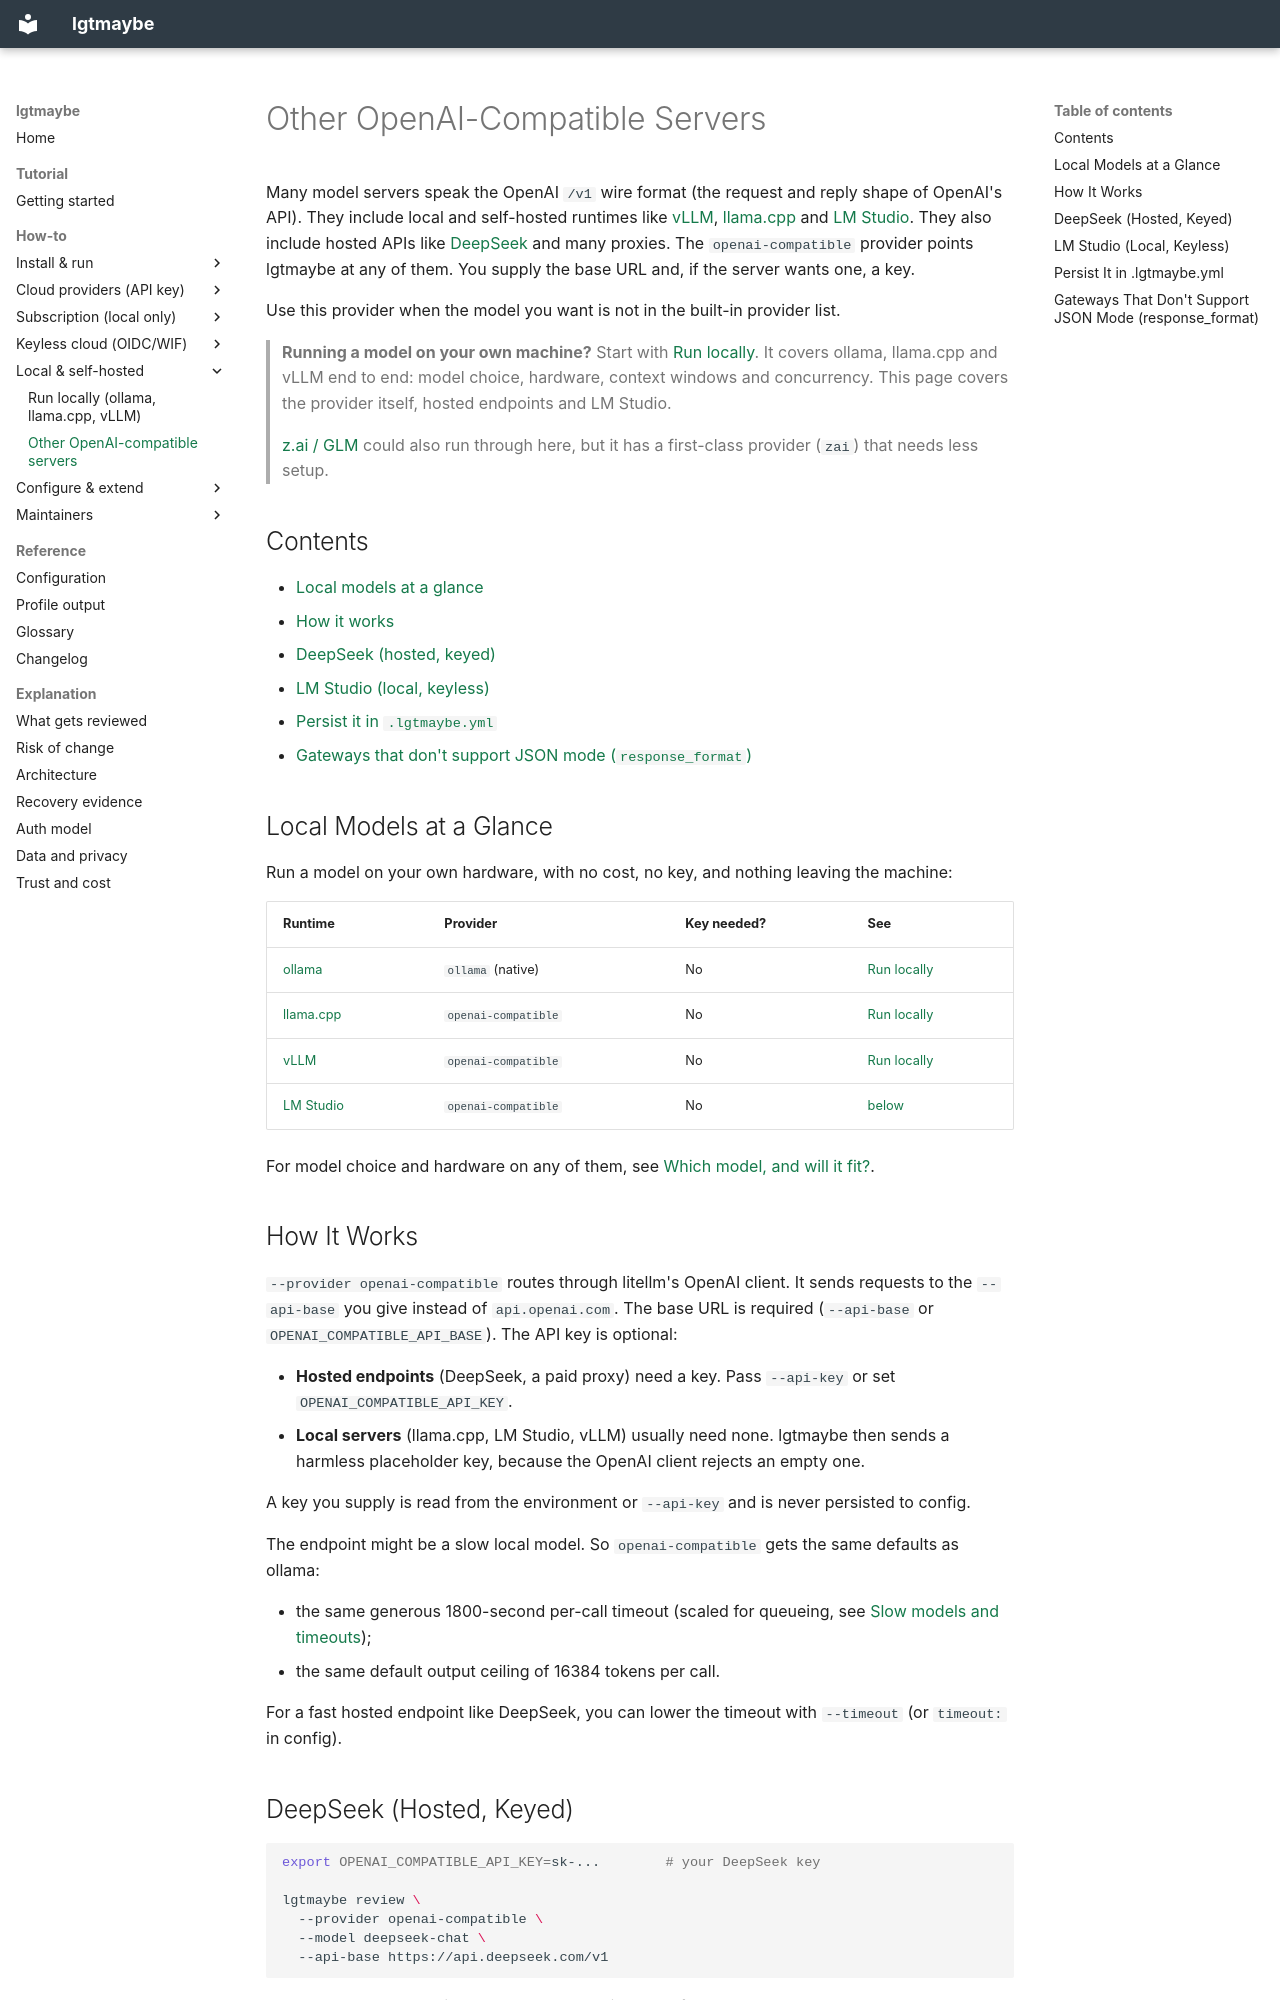

repository: MattJColes/lgtmaybe · page: how-to/use-a-custom-openai-compatible-endpoint/index.html · generator: mkdocs

---
description: Point lgtmaybe at any OpenAI-compatible server - vLLM, llama.cpp, LM Studio, DeepSeek - with --api-base; the key is optional.
---

# Other OpenAI-Compatible Servers

Many model servers speak the OpenAI `/v1` wire format (the request and reply
shape of OpenAI's API). They include local and self-hosted runtimes like
[vLLM][vllm], [llama.cpp][llamacpp] and [LM Studio][lmstudio]. They also include
hosted APIs like [DeepSeek][deepseek] and many proxies. The `openai-compatible`
provider points lgtmaybe at any of them. You supply the base URL and, if the
server wants one, a key.

Use this provider when the model you want is not in the built-in provider list.

> **Running a model on your own machine?** Start with
> [Run locally](run-locally.md). It covers ollama, llama.cpp and vLLM end to
> end: model choice, hardware, context windows and concurrency. This page
> covers the provider itself, hosted endpoints and LM Studio.
>
> [z.ai / GLM](review-with-zai.md) could also run through here, but it has a
> first-class provider (`zai`) that needs less setup.

## Contents

- [Local models at a glance](#local-models-at-a-glance)
- [How it works](#how-it-works)
- [DeepSeek (hosted, keyed)](#deepseek-hosted-keyed)
- [LM Studio (local, keyless)](#lm-studio-local-keyless)
- [Persist it in `.lgtmaybe.yml`](#persist-it-in-lgtmaybeyml)
- [Gateways that don't support JSON mode (`response_format`)](#gateways-that-dont-support-json-mode-response_format)

## Local Models at a Glance

Run a model on your own hardware, with no cost, no key, and nothing leaving the
machine:

| Runtime | Provider | Key needed? | See |
|---|---|---|---|
| [ollama][ollama] | `ollama` (native) | No | [Run locally](run-locally.md#ollama) |
| [llama.cpp][llamacpp] | `openai-compatible` | No | [Run locally](run-locally.md#llamacpp) |
| [vLLM][vllm] | `openai-compatible` | No | [Run locally](run-locally.md#vllm) |
| [LM Studio][lmstudio] | `openai-compatible` | No | [below](#lm-studio-local-keyless) |

For model choice and hardware on any of them, see
[Which model, and will it fit?](run-locally.md#which-model-and-will-it-fit).

## How It Works

`--provider openai-compatible` routes through litellm's OpenAI client. It sends
requests to the `--api-base` you give instead of `api.openai.com`. The base URL
is required (`--api-base` or `OPENAI_COMPATIBLE_API_BASE`). The API key is
optional:

- **Hosted endpoints** (DeepSeek, a paid proxy) need a key. Pass `--api-key` or
  set `OPENAI_COMPATIBLE_API_KEY`.
- **Local servers** (llama.cpp, LM Studio, vLLM) usually need none. lgtmaybe
  then sends a harmless placeholder key, because the OpenAI client rejects an
  empty one.

A key you supply is read from the environment or `--api-key` and is never
persisted to config.

The endpoint might be a slow local model. So `openai-compatible` gets the same
defaults as ollama:

- the same generous 1800-second per-call timeout (scaled for queueing, see
  [Slow models and timeouts](run-locally.md#slow-models-and-timeouts));
- the same default output ceiling of 16384 tokens per call.

For a fast hosted endpoint like DeepSeek, you can lower the timeout with
`--timeout` (or `timeout:` in config).

## DeepSeek (Hosted, Keyed)

```bash
export OPENAI_COMPATIBLE_API_KEY=sk-...        # your DeepSeek key

lgtmaybe review \
  --provider openai-compatible \
  --model deepseek-chat \
  --api-base https://api.deepseek.com/v1
```

You can pass the key with `--api-key sk-...` instead of the env var.
